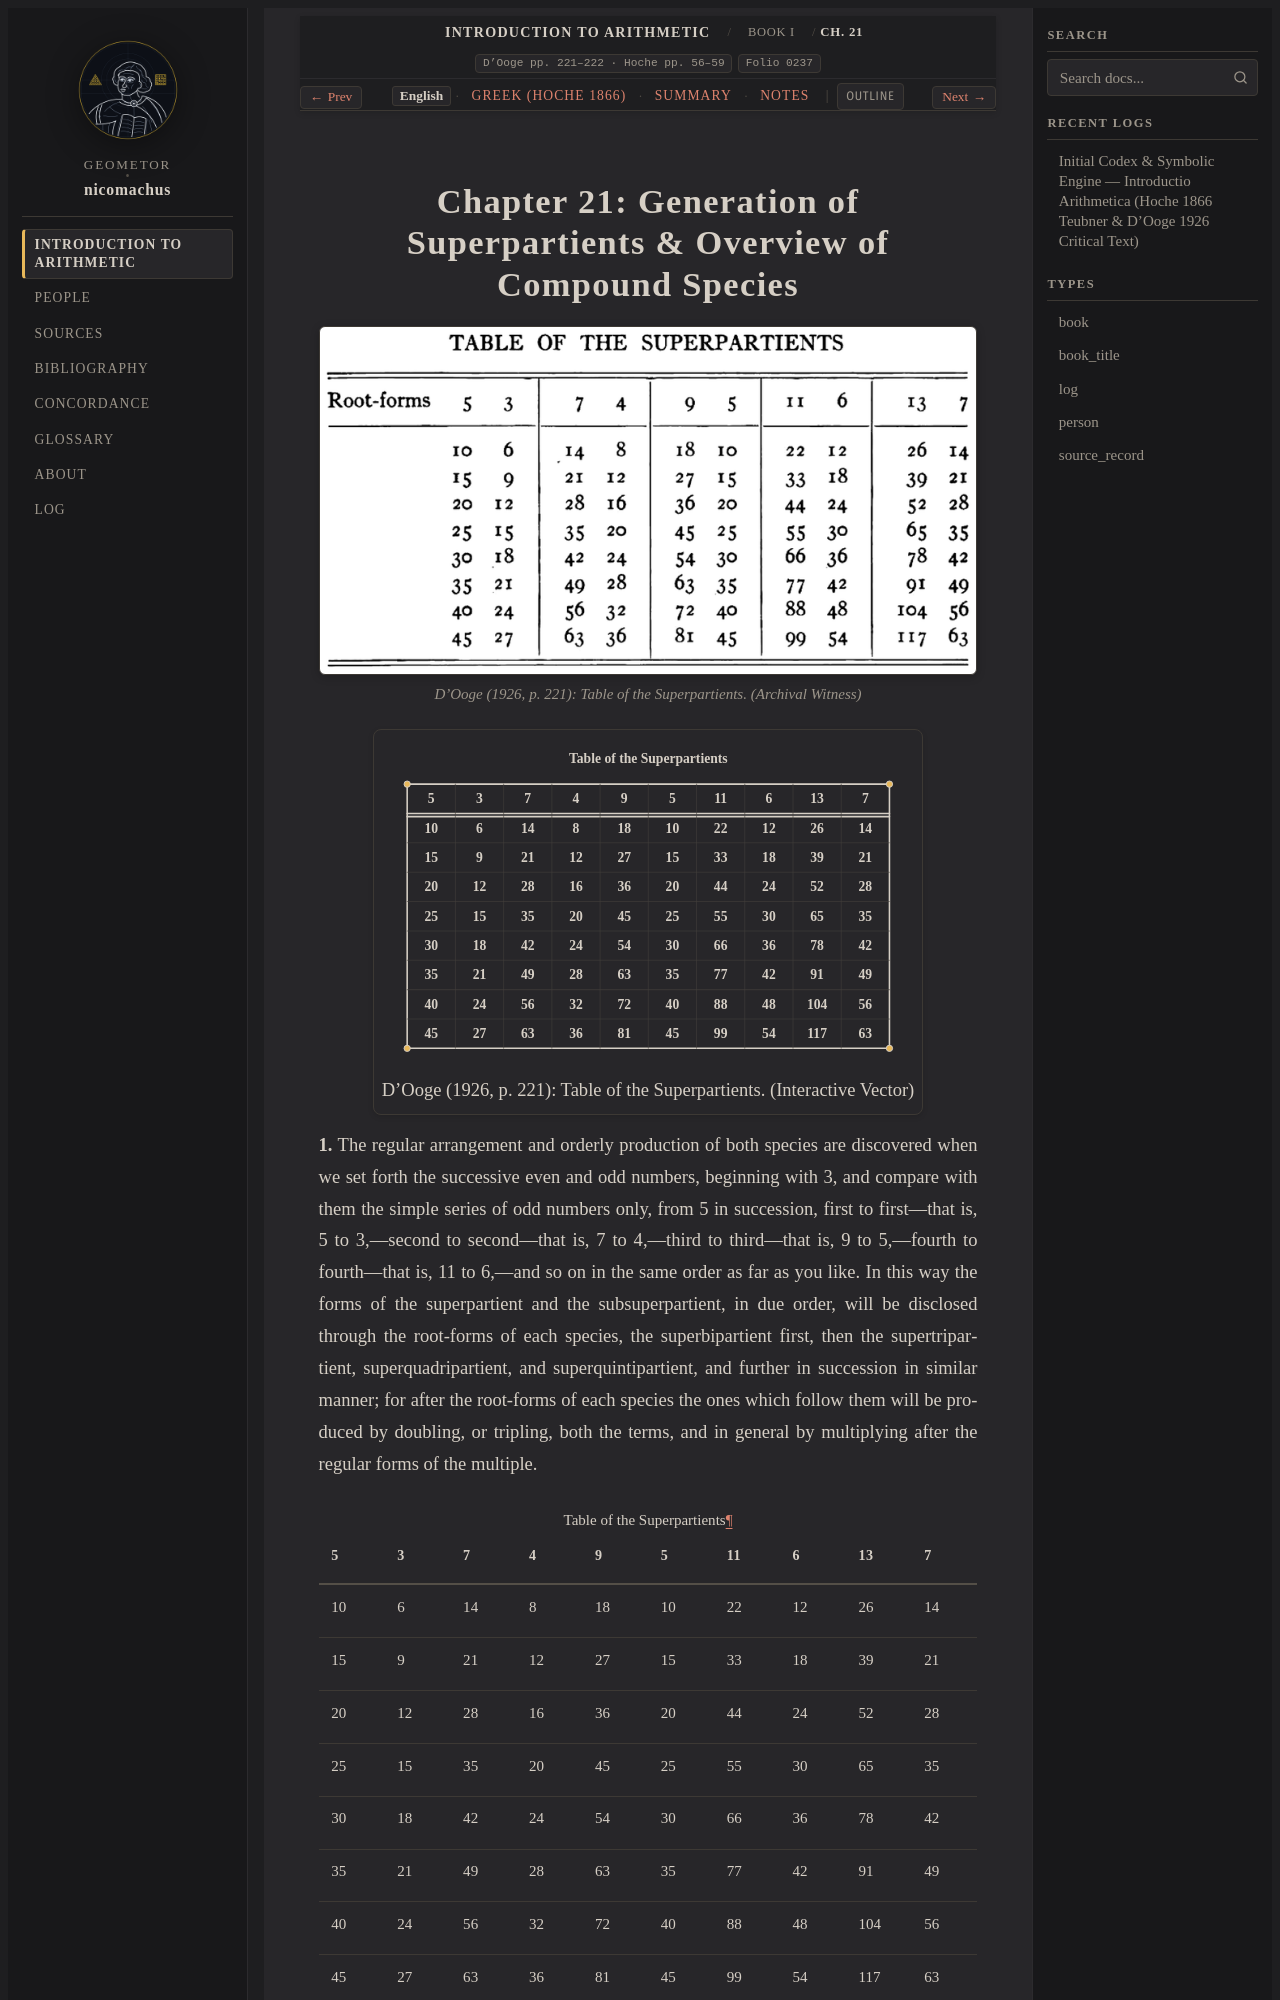

repository: geometor/nicomachus · page: introductio_arithmetica/book_01/ch_21/index.html · generator: sphinx

:order: 21
:layout: book
:breadcrumb_title: Ch. 21: Generation of Superpartients & Compound Species
:title: Chapter 21: Generation of Superpartients & Overview of Compound Species
:canonical_id: Book I, Ch. 21
:original_id: D'Ooge pp. 221–222 · Hoche pp. 56–59
:folio: introductio_arithmetica:0237
:hero: /_static/figures/five-species-ratios.svg
:tracks: English: index | Greek: el | Summary: summary | Notes: notes

.. _nicomachus-en-1-21:
